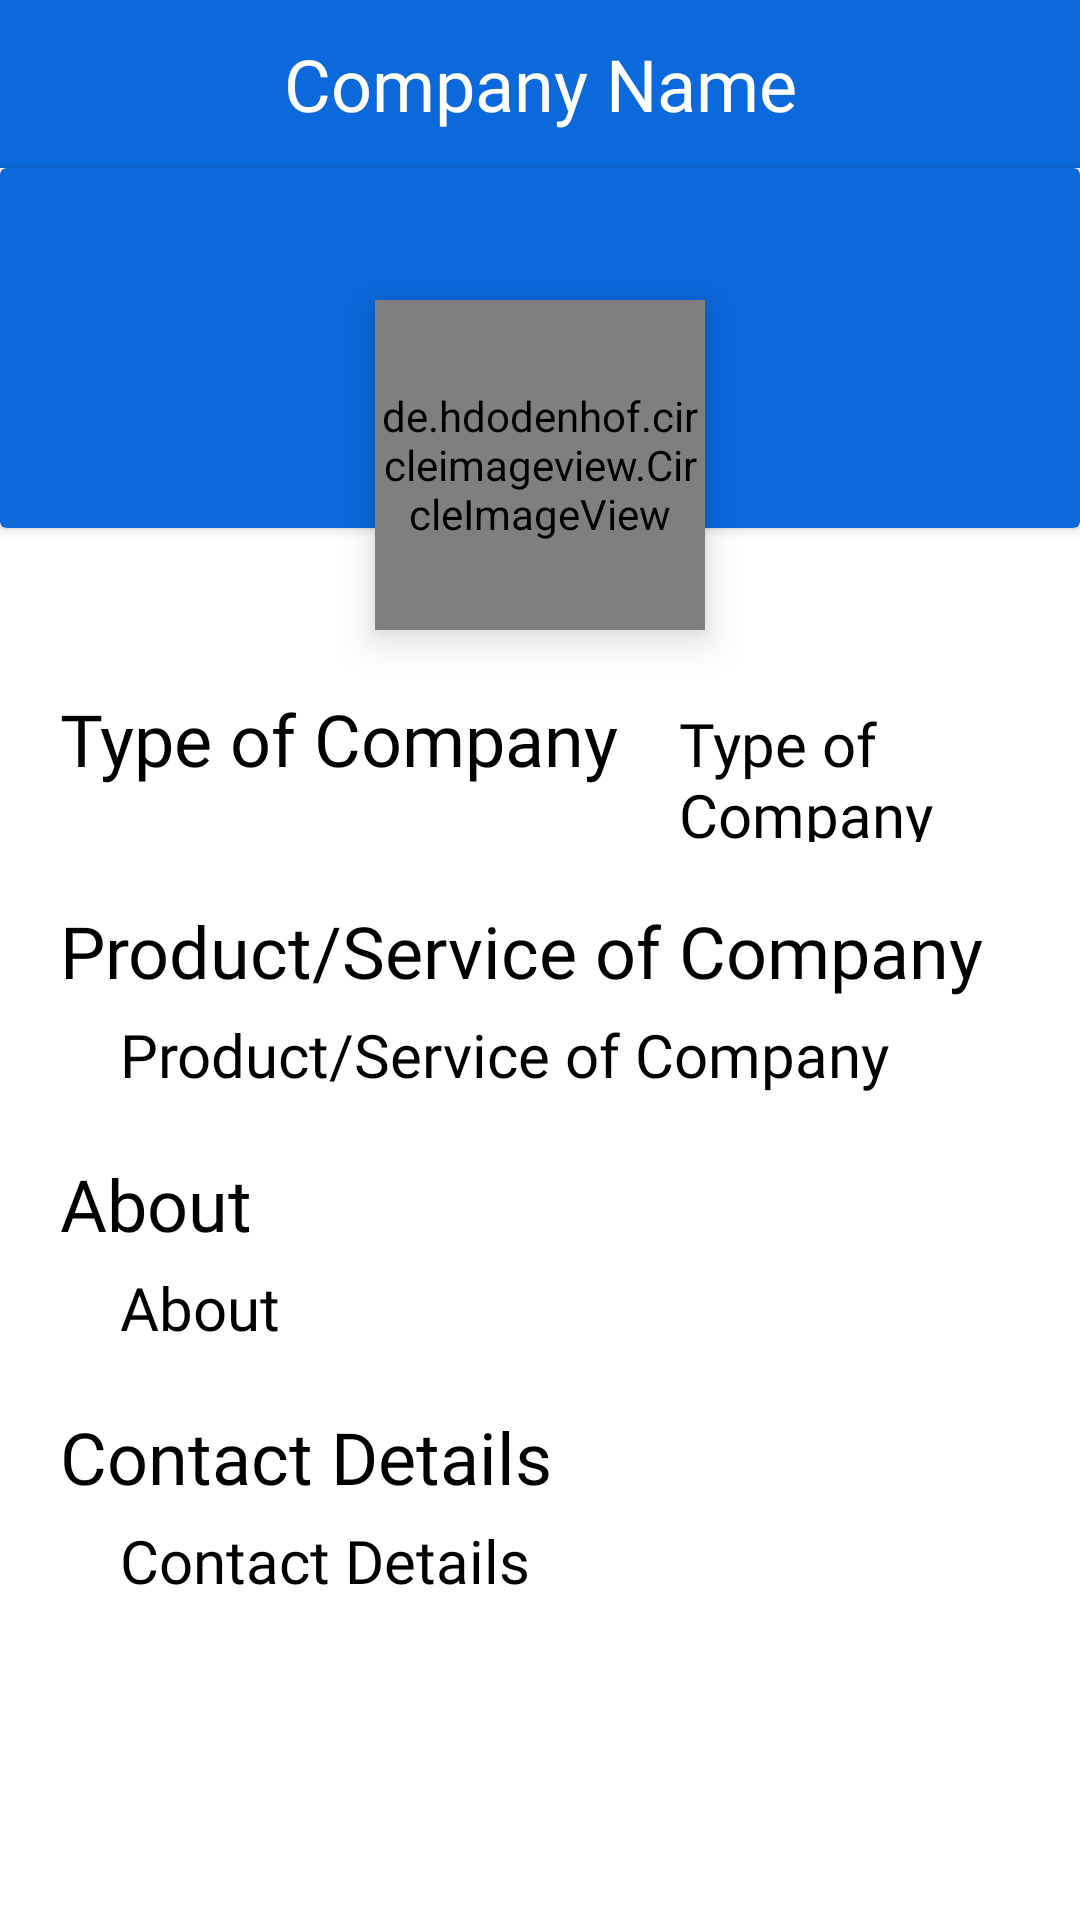

Reconstruct the res/layout file that produces this screen, plus the resources it refers to.
<!-- AndroidManifest.xml: application theme Theme.TPO_Training_and_Placement_Student -->
<!-- res/layout/activity_view_company.xml -->
<?xml version="1.0" encoding="utf-8"?>
<androidx.constraintlayout.widget.ConstraintLayout xmlns:android="http://schemas.android.com/apk/res/android"
    xmlns:app="http://schemas.android.com/apk/res-auto"
    xmlns:tools="http://schemas.android.com/tools"
    android:layout_width="match_parent"
    android:layout_height="match_parent"
    tools:context=".activities.companyactivity.ViewCompanyActivity">

    <androidx.appcompat.widget.Toolbar
        android:id="@+id/toolbar5"
        android:layout_width="match_parent"
        android:layout_height="wrap_content"
        android:background="?attr/colorPrimary"
        android:minHeight="?attr/actionBarSize"
        android:theme="?attr/actionBarTheme"
        app:layout_constraintEnd_toEndOf="parent"
        app:layout_constraintStart_toStartOf="parent"
        app:layout_constraintTop_toTopOf="parent"
        app:navigationIcon="@drawable/ic_white_arrow_back">


        <TextView
            android:id="@+id/id_company_name_text_view_in_activity_view_company"
            android:layout_width="wrap_content"
            android:layout_height="wrap_content"
            android:layout_gravity="center"
            android:gravity="center"
            android:fontFamily="@font/abhaya_libre"
            android:hint="@string/company_name_text"
            android:textColor="@color/white"
            android:textColorHint="@color/white"
            android:textSize="24sp"/>
    </androidx.appcompat.widget.Toolbar>

    <androidx.cardview.widget.CardView
        android:id="@+id/profileCard"
        android:layout_width="match_parent"
        android:layout_height="120dp"
        android:layout_centerInParent="false"
        android:backgroundTint="@color/blue"
        app:cardUseCompatPadding="false"
        app:layout_constraintEnd_toEndOf="parent"
        app:layout_constraintStart_toStartOf="parent"
        app:layout_constraintTop_toBottomOf="@+id/toolbar5" />

    <de.hdodenhof.circleimageview.CircleImageView
        android:id="@+id/id_profile_image_view_in_activity_view_company"
        android:layout_width="110dp"
        android:layout_height="110dp"
        android:layout_centerHorizontal="true"
        android:layout_marginTop="100dp"
        android:elevation="8dp"
        android:src="@drawable/company"
        app:civ_border_color="@color/white"
        app:civ_border_width="2dp"
        app:layout_constraintEnd_toEndOf="parent"
        app:layout_constraintStart_toStartOf="parent"
        app:layout_constraintTop_toTopOf="parent" />

    <ScrollView
        android:layout_width="match_parent"
        android:layout_height="0dp"
        android:layout_marginTop="10dp"
        app:layout_constraintEnd_toEndOf="parent"
        app:layout_constraintStart_toStartOf="parent"
        app:layout_constraintTop_toBottomOf="@+id/id_profile_image_view_in_activity_view_company">

        <LinearLayout
            android:layout_width="match_parent"
            android:layout_height="match_parent"
            android:orientation="vertical">

            <LinearLayout
                android:layout_width="match_parent"
                android:layout_height="match_parent"
                android:orientation="horizontal">

                <TextView
                    android:id="@+id/textView27"
                    android:layout_width="wrap_content"
                    android:layout_height="wrap_content"
                    android:layout_marginStart="20dp"
                    android:layout_marginTop="10dp"
                    android:fontFamily="@font/abhaya_libre"
                    android:hint="@string/type_of_company_text"
                    android:textColor="@color/black"
                    android:textColorHint="@color/black"
                    android:textSize="24sp" />

                <TextView
                    android:id="@+id/id_type_of_company_text_view_in_activity_view_company"
                    android:layout_width="wrap_content"
                    android:layout_height="wrap_content"
                    android:layout_marginStart="20dp"
                    android:layout_marginTop="10dp"
                    android:fontFamily="@font/abhaya_libre"
                    android:hint="@string/type_of_company_text"
                    android:textColor="@color/black"
                    android:textColorHint="@color/black"
                    android:textSize="20sp" />

            </LinearLayout>

            <TextView
                android:layout_width="wrap_content"
                android:layout_height="wrap_content"
                android:layout_marginStart="20dp"
                android:layout_marginTop="20dp"
                android:fontFamily="@font/abhaya_libre"
                android:text="@string/product_or_service_of_company_text"
                android:textColor="@color/black"
                android:textSize="24sp"
                app:layout_constraintStart_toStartOf="parent"
                app:layout_constraintTop_toBottomOf="@+id/textView10" />

            <TextView
                android:id="@+id/id_product_or_service_text_view_in_activity_view_company"
                android:layout_width="wrap_content"
                android:layout_height="wrap_content"
                android:layout_marginStart="40dp"
                android:layout_marginTop="5dp"
                android:fontFamily="@font/abhaya_libre"
                android:hint="@string/product_or_service_of_company_text"
                android:textColor="@color/black"
                android:textColorHint="@color/black"
                android:textSize="20sp"
                app:layout_constraintStart_toStartOf="parent"
                app:layout_constraintTop_toBottomOf="@+id/textView16" />

            <TextView
                android:layout_width="wrap_content"
                android:layout_height="wrap_content"
                android:layout_marginStart="20dp"
                android:layout_marginTop="20dp"
                android:fontFamily="@font/abhaya_libre"
                android:text="@string/about_text"
                android:textColor="@color/black"
                android:textSize="24sp"
                app:layout_constraintStart_toStartOf="parent"
                app:layout_constraintTop_toBottomOf="@+id/textView17" />

            <TextView
                android:id="@+id/id_about_text_view_in_activity_view_company"
                android:layout_width="wrap_content"
                android:layout_height="wrap_content"
                android:layout_marginStart="40dp"
                android:layout_marginTop="5dp"
                android:fontFamily="@font/abhaya_libre"
                android:hint="@string/about_text"
                android:textColor="@color/black"
                android:textColorHint="@color/black"
                android:textSize="20sp"
                app:layout_constraintStart_toStartOf="parent"
                app:layout_constraintTop_toBottomOf="@+id/textView18" />

            <TextView
                android:layout_width="wrap_content"
                android:layout_height="wrap_content"
                android:layout_marginStart="20dp"
                android:layout_marginTop="20dp"
                android:fontFamily="@font/abhaya_libre"
                android:text="@string/contact_details_text"
                android:textColor="@color/black"
                android:textSize="24sp"
                app:layout_constraintStart_toStartOf="parent"
                app:layout_constraintTop_toBottomOf="@+id/textView19" />

            <TextView
                android:id="@+id/id_contact_details_text_view_in_activity_view_company"
                android:layout_width="wrap_content"
                android:layout_height="wrap_content"
                android:layout_marginStart="40dp"
                android:layout_marginTop="5dp"
                android:layout_marginBottom="20dp"
                android:fontFamily="@font/abhaya_libre"
                android:hint="@string/contact_details_text"
                android:textColor="@color/black"
                android:textColorHint="@color/black"
                android:textSize="20sp" />
        </LinearLayout>
    </ScrollView>
</androidx.constraintlayout.widget.ConstraintLayout>
<!-- resources referenced by this layout -->
<resources>
  <color name="black">#FF000000</color>
  <color name="blue">#0B69DB</color>
  <color name="white">#FFFFFFFF</color>
  <string name="about_text">About</string>
  <string name="company_name_text">Company Name</string>
  <string name="contact_details_text">Contact Details</string>
  <string name="product_or_service_of_company_text">Product/Service of Company</string>
  <string name="type_of_company_text">Type of Company</string>
  <style name="Theme.TPO_Training_and_Placement_Student" parent="Theme.MaterialComponents.DayNight.NoActionBar">
          
          <item name="colorPrimary">@color/blue</item>
          <item name="colorPrimaryVariant">@color/blue</item>
          <item name="colorOnPrimary">@color/white</item>
          
          <item name="colorSecondary">@color/teal_200</item>
          <item name="colorSecondaryVariant">@color/teal_700</item>
          <item name="colorOnSecondary">@color/black</item>
          
          <item name="android:statusBarColor" tools:targetApi="l">?attr/colorPrimaryVariant</item>
          
      </style>
  <color name="teal_200">#FF03DAC5</color>
  <color name="teal_700">#FF018786</color>
</resources>
